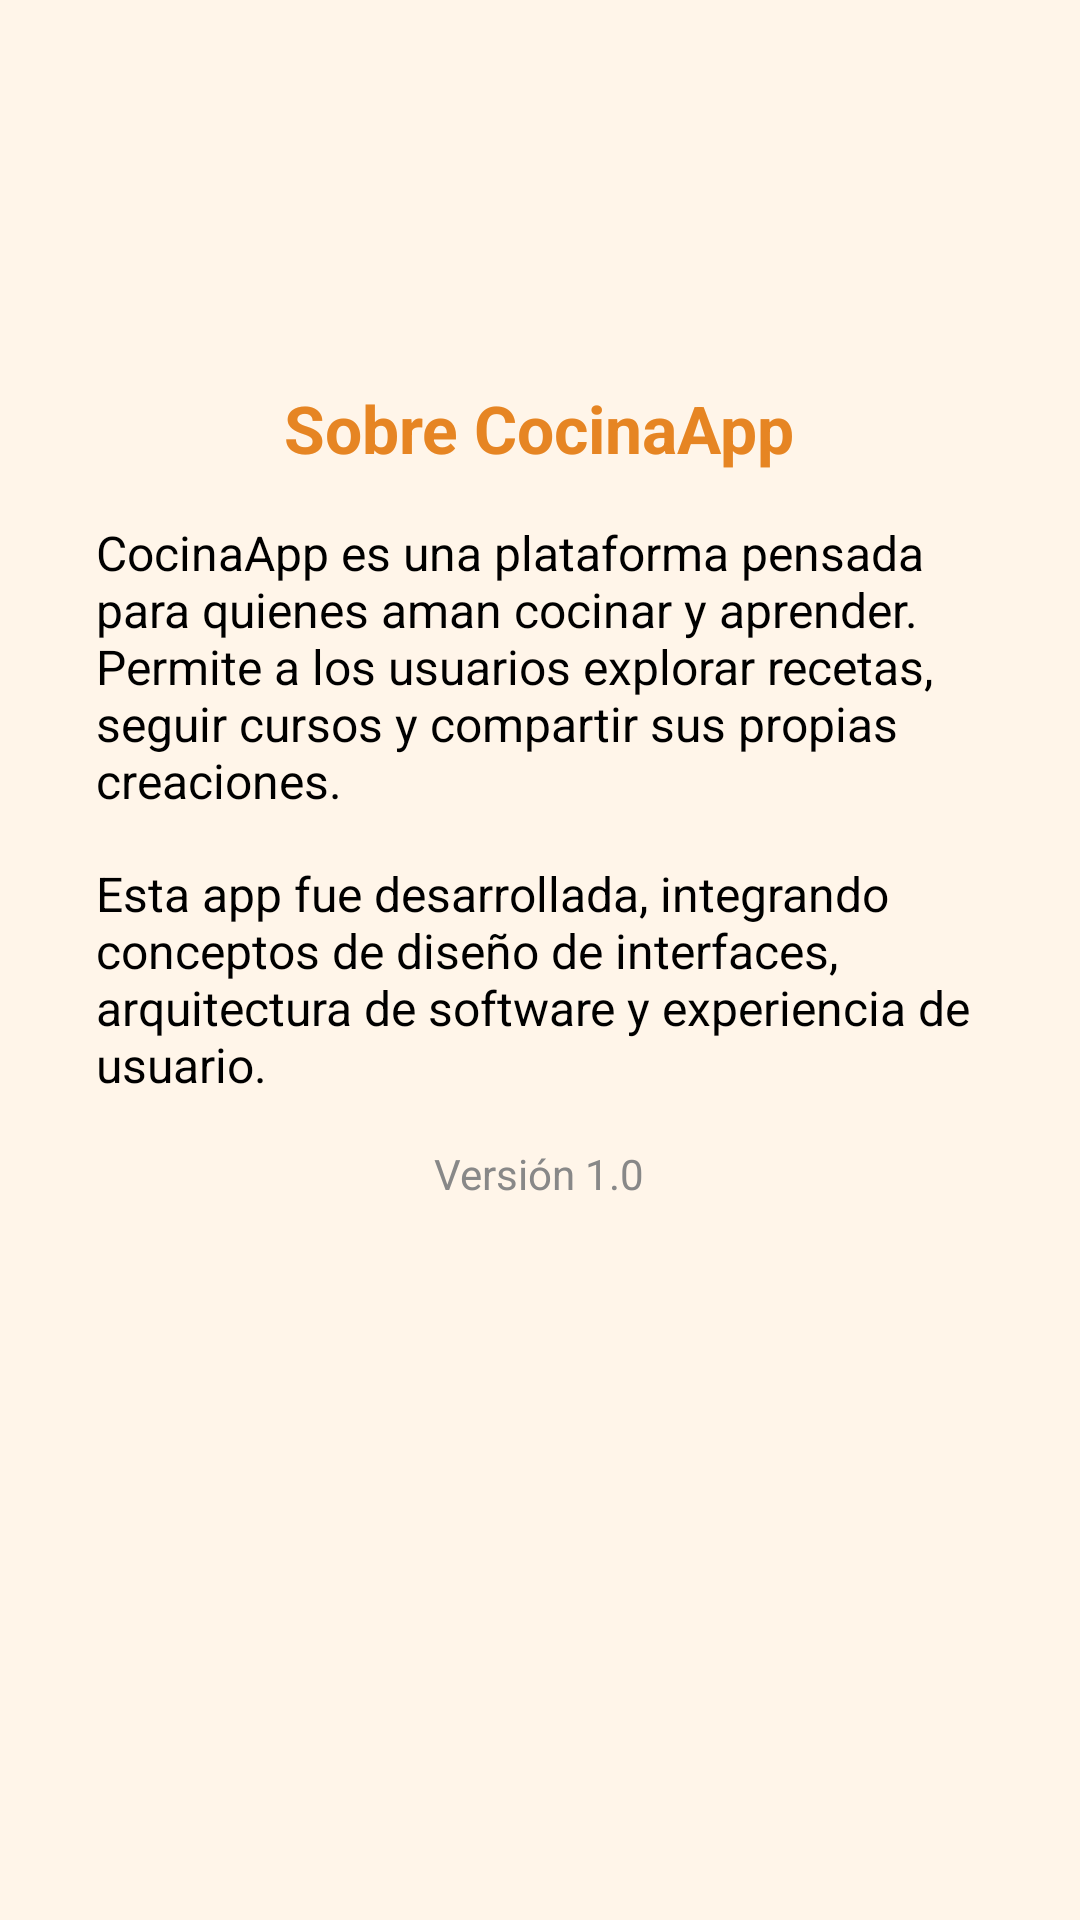

This screen was rendered from an Android layout file. Write that file and the resources it references.
<!-- AndroidManifest.xml: application theme Theme.Cocinapp -->
<!-- res/layout/activity_about.xml -->
<?xml version="1.0" encoding="utf-8"?>
<ScrollView xmlns:android="http://schemas.android.com/apk/res/android"
    android:layout_width="match_parent"
    android:layout_height="match_parent"
    android:padding="32dp"
    android:background="#FFF5E9"
    android:fillViewport="true">

    <LinearLayout
        android:orientation="vertical"
        android:layout_width="match_parent"
        android:layout_height="wrap_content"
        android:gravity="center_horizontal">

        <ImageView
            android:layout_width="72dp"
            android:layout_height="72dp"
            android:src="@drawable/logo_cocinapp"
            android:layout_marginBottom="24dp" />

        <TextView
            android:text="Sobre CocinaApp"
            android:textSize="22sp"
            android:textStyle="bold"
            android:textColor="#E68523"
            android:layout_marginBottom="16dp"
            android:layout_width="wrap_content"
            android:layout_height="wrap_content" />

        <TextView
            android:text="CocinaApp es una plataforma pensada para quienes aman cocinar y aprender. Permite a los usuarios explorar recetas, seguir cursos y compartir sus propias creaciones."
            android:textSize="16sp"
            android:textColor="#000000"
            android:layout_marginBottom="16dp"
            android:layout_width="match_parent"
            android:layout_height="wrap_content" />

        <TextView
            android:text="Esta app fue desarrollada, integrando conceptos de diseño de interfaces, arquitectura de software y experiencia de usuario."
            android:textSize="16sp"
            android:textColor="#000000"
            android:layout_marginBottom="16dp"
            android:layout_width="match_parent"
            android:layout_height="wrap_content" />

        <TextView
            android:text="Versión 1.0"
            android:textSize="14sp"
            android:textColor="#888888"
            android:layout_width="wrap_content"
            android:layout_height="wrap_content" />

    </LinearLayout>
</ScrollView>
<!-- resources referenced by this layout -->
<resources>
  <style name="Theme.Cocinapp" parent="Base.Theme.Cocinapp" />
  <style name="Base.Theme.Cocinapp" parent="Theme.Material3.DayNight.NoActionBar">
          
          
      </style>
</resources>
